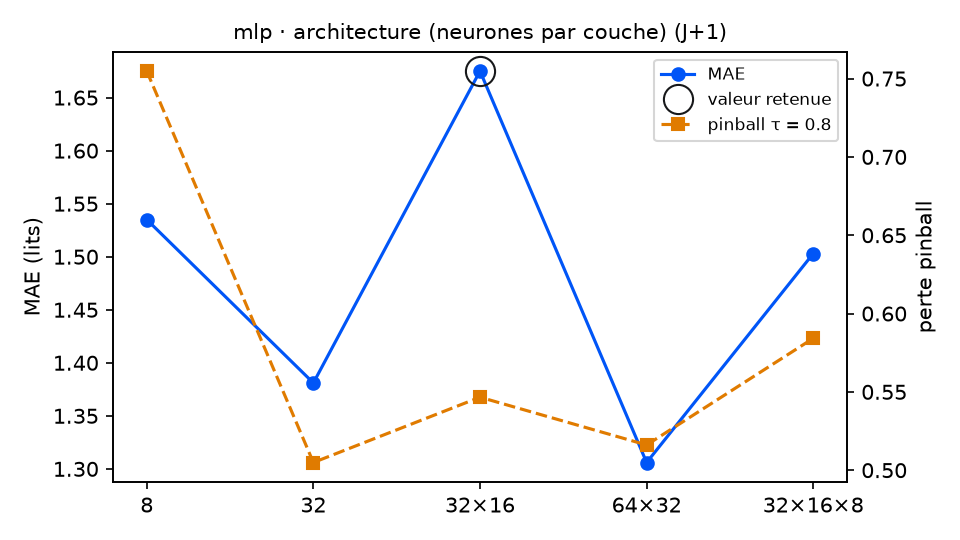

The data file committed next to this chart (first rows):
variante; MAE; RMSE; biais; pinball τ=0.8; couverture 90 %; temps (s); DM p (pinball τ=0.8); p Holm; DM p (MAE); vs choix retenu
couches = 8; 1.535; 1.912; -0.515; 0.7548; 73.8; 1.5; 0.0; 0.0; 0.0285; moins bon
couches = 32; 1.381; 1.775; -0.541; 0.5049; 84.2; 1.1; 0.0877; 0.2631; 0.0; équivalent
couches = 32×16 (retenu); 1.675; 2.004; -0.91; 0.5466; 84.7; 0.8; ; ; ; — choix retenu
couches = 64×32; 1.306; 1.693; -0.419; 0.5161; 89.6; 1.4; 0.3814; 0.3942; 0.0; équivalent
couches = 32×16×8; 1.503; 1.87; -0.581; 0.5842; 79.8; 1.4; 0.1971; 0.3942; 0.0047; équivalent
